The GitHub repository Edgar-Del/brain_watermark contains a labelled image folder "roi_masks" with 4 categories: glioma, meningioma, no tumor, pituitary tumor. Examples follow, each with its label.

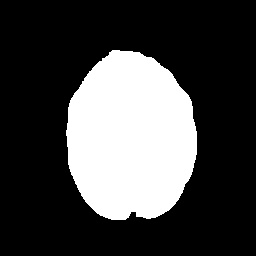
Label: no tumor

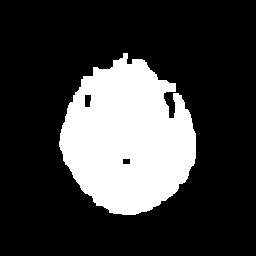
Label: meningioma

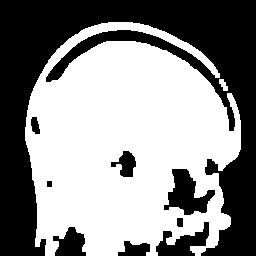
Label: glioma

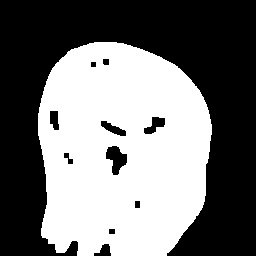
Label: meningioma

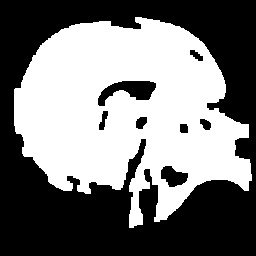
Label: pituitary tumor

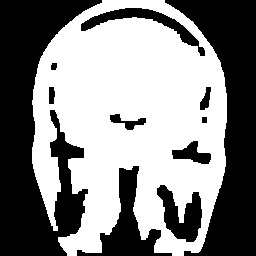
Label: pituitary tumor
